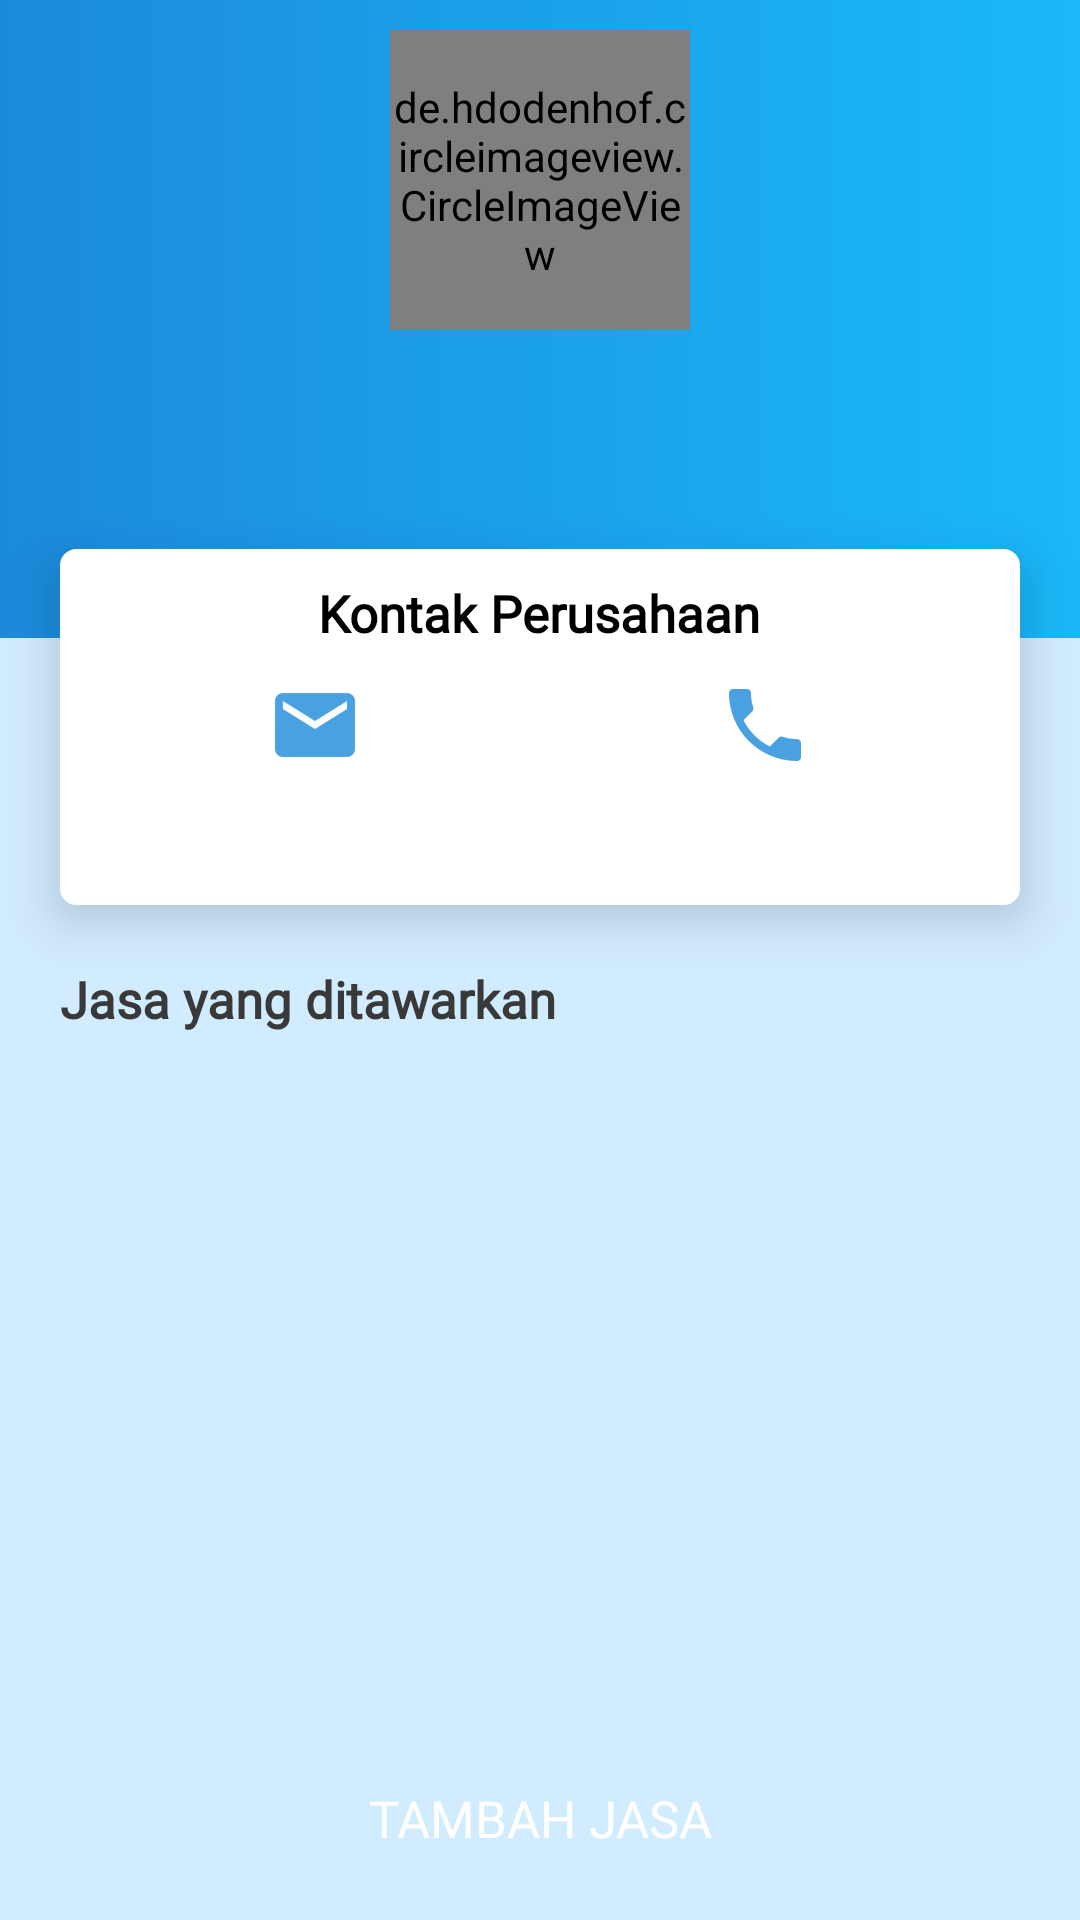

Reconstruct the res/layout file that produces this screen, plus the resources it refers to.
<!-- AndroidManifest.xml: application theme Theme.CustomBlue.NoActionBar -->
<!-- res/layout/act_profile_perusahaan.xml -->
<?xml version="1.0" encoding="utf-8"?>
<RelativeLayout xmlns:android="http://schemas.android.com/apk/res/android"
    xmlns:app="http://schemas.android.com/apk/res-auto"
    xmlns:tools="http://schemas.android.com/tools"
    android:layout_width="match_parent"
    android:layout_height="match_parent"
    android:background="@color/putihGelap6"
    tools:context="com.exomatik.carijasa.Perusahaan.ProfilePerusahaanAct">

    <RelativeLayout
        android:layout_width="match_parent"
        android:layout_height="match_parent">

        <RelativeLayout
            android:id="@+id/rl_top"
            android:layout_width="match_parent"
            android:layout_height="wrap_content"
            android:background="@drawable/border_box_gradient_blue"
            android:padding="@dimen/margin_standard">

            <de.hdodenhof.circleimageview.CircleImageView
                android:id="@+id/img_user"
                android:layout_width="@dimen/width100"
                android:layout_height="@dimen/width100"
                android:layout_centerHorizontal="true"
                android:src="@drawable/logo2" />

            <ImageButton
                android:id="@+id/btn_logout"
                android:layout_width="@dimen/width40"
                android:layout_height="@dimen/width40"
                android:layout_marginRight="@dimen/margin_small"
                android:layout_marginTop="@dimen/margin_standard"
                android:layout_toLeftOf="@+id/btn_edit"
                android:background="@drawable/btn_transparent_circle_gray"
                android:scaleType="centerCrop"
                android:src="@drawable/log_out" />

            <ImageButton
                android:id="@+id/btn_edit"
                android:layout_width="@dimen/width40"
                android:layout_height="@dimen/width40"
                android:layout_alignParentRight="true"
                android:layout_marginRight="@dimen/margin_small"
                android:layout_marginTop="@dimen/margin_standard"
                android:background="@drawable/btn_transparent_circle_gray"
                android:src="@drawable/ic_edit_white" />

            <TextView
                android:id="@+id/text_nama"
                android:layout_width="wrap_content"
                android:layout_height="wrap_content"
                android:layout_below="@+id/img_user"
                android:layout_centerHorizontal="true"
                android:layout_marginTop="@dimen/margin_small"
                android:fontFamily="@font/roboto_regular"
                android:textColor="@color/putih"
                android:textSize="@dimen/title_font"
                android:textStyle="bold" />

            <LinearLayout
                android:layout_width="wrap_content"
                android:layout_height="wrap_content"
                android:layout_below="@+id/text_nama"
                android:layout_centerHorizontal="true"
                android:layout_marginBottom="@dimen/width40"
                android:layout_marginTop="@dimen/margin_small"
                android:orientation="horizontal">

                <ImageView
                    android:layout_width="@dimen/margin_big"
                    android:layout_height="@dimen/margin_big"
                    android:layout_gravity="center"
                    android:layout_marginRight="@dimen/margin_small"
                    android:src="@drawable/ic_location_white" />

                <TextView
                    android:id="@+id/text_alamat"
                    android:layout_width="wrap_content"
                    android:layout_height="wrap_content"
                    android:layout_gravity="center"
                    android:fontFamily="@font/roboto_regular"
                    android:textColor="@color/putihGelap1"
                    android:textSize="@dimen/text_font" />
            </LinearLayout>
        </RelativeLayout>

        <RelativeLayout
            android:id="@+id/rl_center"
            android:layout_width="match_parent"
            android:layout_height="wrap_content"
            android:layout_below="@+id/rl_top"
            android:layout_marginLeft="@dimen/margin_big"
            android:layout_marginRight="@dimen/margin_big"
            android:layout_marginTop="-30dp"
            android:background="@drawable/border_rl_white"
            android:elevation="@dimen/margin_standard"
            android:orientation="vertical"
            android:padding="@dimen/margin_standard">

            <TextView
                android:id="@+id/text_kontak"
                android:layout_width="wrap_content"
                android:layout_height="wrap_content"
                android:layout_centerHorizontal="true"
                android:fontFamily="@font/open_sans"
                android:text="@string/text_kontak_company"
                android:textColor="@color/hitam"
                android:textSize="@dimen/title_font"
                android:textStyle="bold" />

            <LinearLayout
                android:layout_width="match_parent"
                android:layout_height="wrap_content"
                android:orientation="horizontal"
                android:layout_below="@+id/text_kontak"
                android:layout_marginTop="@dimen/margin_standard"
                >

                <LinearLayout
                    android:layout_width="0dp"
                    android:layout_height="wrap_content"
                    android:layout_weight="0.5"
                    android:orientation="vertical"
                    android:gravity="center"
                    >

                    <ImageButton
                        android:layout_width="wrap_content"
                        android:layout_height="wrap_content"
                        android:src="@drawable/ic_email_blue"
                        android:id="@+id/btnMail"
                        android:background="@drawable/btn_transparent_circle_gray"
                        />

                    <TextView
                        android:id="@+id/text_phone"
                        android:layout_width="wrap_content"
                        android:layout_height="wrap_content"
                        android:layout_marginBottom="@dimen/margin_small"
                        android:layout_marginTop="@dimen/margin_standard"
                        android:fontFamily="@font/open_sans"
                        android:textColor="@color/putihGelap3"
                        android:textAlignment="center"
                        android:textSize="@dimen/text_font" />
                </LinearLayout>

                <LinearLayout
                    android:layout_width="0dp"
                    android:layout_height="wrap_content"
                    android:layout_weight="0.5"
                    android:orientation="vertical"
                    android:gravity="center"
                    >

                    <ImageButton
                        android:layout_width="wrap_content"
                        android:layout_height="wrap_content"
                        android:src="@drawable/ic_phone_blue"
                        android:id="@+id/btnTelfon"
                        android:background="@drawable/btn_transparent_circle_gray"
                        />

                    <TextView
                        android:id="@+id/text_email"
                        android:layout_width="wrap_content"
                        android:layout_height="wrap_content"
                        android:layout_marginBottom="@dimen/margin_small"
                        android:layout_marginTop="@dimen/margin_standard"
                        android:fontFamily="@font/open_sans"
                        android:textColor="@color/putihGelap3"
                        android:textSize="@dimen/text_font"
                        android:textAlignment="center"
                        />
                </LinearLayout>
            </LinearLayout>

        </RelativeLayout>

        <TextView
            android:id="@+id/text_jasa"
            android:layout_width="wrap_content"
            android:layout_height="wrap_content"
            android:layout_below="@+id/rl_center"
            android:layout_marginLeft="@dimen/margin_big"
            android:layout_marginTop="@dimen/margin_big"
            android:fontFamily="@font/open_sans"
            android:text="@string/jasa_ditawarkan"
            android:textColor="@color/hitamGray"
            android:textSize="@dimen/title_font"
            android:textStyle="bold" />

        <androidx.recyclerview.widget.RecyclerView
            android:id="@+id/rc_jasa"
            android:layout_width="match_parent"
            android:layout_height="wrap_content"
            android:layout_below="@+id/text_jasa"
            android:layout_marginLeft="@dimen/margin_big"
            android:layout_marginRight="@dimen/margin_big"
            android:layout_marginTop="@dimen/margin_standard">

        </androidx.recyclerview.widget.RecyclerView>

        <TextView
            android:layout_width="wrap_content"
            android:layout_height="wrap_content"
            android:text="Anda belum mempunyai jasa untuk ditawarkan"
            android:textColor="@color/hitam"
            android:textSize="@dimen/text_font"
            android:fontFamily="@font/open_sans"
            android:id="@+id/text_nothing"
            android:layout_below="@+id/text_jasa"
            android:layout_centerHorizontal="true"
            android:layout_marginTop="@dimen/margin_standard"
            android:visibility="gone"
            />

        <Button
            android:layout_width="match_parent"
            android:layout_height="wrap_content"
            android:layout_alignParentBottom="true"
            android:id="@+id/btn_tambah"
            android:layout_marginRight="@dimen/width30"
            android:layout_marginLeft="@dimen/width30"
            android:layout_marginBottom="@dimen/margin_standard"
            android:text="@string/text_tambah_jasa"
            android:textColor="@color/putih"
            android:textSize="@dimen/title_font"
            android:fontFamily="@font/open_sans"
            android:background="@drawable/btn_gradient_blue_rounded"
            />
    </RelativeLayout>

</RelativeLayout>
<!-- resources referenced by this layout -->
<resources>
  <color name="hitam">#ff000000</color>
  <color name="hitamGray">#ff393939</color>
  <color name="putih">#ffffffff</color>
  <color name="putihGelap1">#ffdfdfdf</color>
  <color name="putihGelap3">#5a5b5a</color>
  <color name="putihGelap6">#d2ecff</color>
  <dimen name="margin_big">20.0dip</dimen>
  <dimen name="margin_small">5.0dip</dimen>
  <dimen name="margin_standard">10.0dip</dimen>
  <dimen name="text_font">14.0sp</dimen>
  <dimen name="title_font">17.0sp</dimen>
  <dimen name="width100">100dp</dimen>
  <dimen name="width30">30dp</dimen>
  <dimen name="width40">40dp</dimen>
  <!-- drawable border_box_gradient_blue (drawable) -->
  <?xml version="1.0" encoding="utf-8"?>
  <shape xmlns:android="http://schemas.android.com/apk/res/android">
      <gradient android:startColor="@color/blue2"
          android:endColor="@color/blue3">
      </gradient>
  </shape>
  <!-- drawable border_rl_white (drawable) -->
  <?xml version="1.0" encoding="utf-8"?>
  <shape xmlns:android="http://schemas.android.com/apk/res/android">
      <corners android:radius="@dimen/margin_small">
      </corners>
  
      <solid n1:color="@color/putih"
          xmlns:n1="http://schemas.android.com/apk/res/android" />
      <stroke n2:width="1.0dip" n2:color="@color/putih"
          xmlns:n2="http://schemas.android.com/apk/res/android" />
  </shape>
  <!-- drawable btn_transparent_circle_gray (drawable) -->
  <?xml version="1.0" encoding="utf-8"?>
  <selector xmlns:android="http://schemas.android.com/apk/res/android">
      <item android:state_focused="true" android:state_pressed="true"
          android:drawable="@drawable/border_circle_gray" />
      <item android:state_focused="false" android:state_pressed="true"
          android:drawable="@drawable/border_circle_gray" />
      <item android:drawable="@android:color/transparent" />
  </selector>
  <!-- drawable ic_email_blue: png bitmap (drawable-hdpi, 731 bytes) -->
  <!-- drawable ic_phone_blue: png bitmap (drawable-hdpi, 683 bytes) -->
  <!-- drawable logo2: png bitmap (mipmap-xxhdpi, 98139 bytes) -->
  <string name="jasa_ditawarkan">Jasa yang ditawarkan</string>
  <string name="text_kontak_company">Kontak Perusahaan</string>
  <string name="text_tambah_jasa">Tambah Jasa</string>
  <style name="Theme.CustomBlue.NoActionBar" parent="Theme.Design.NoActionBar">
          <item name="colorAccent">@color/blue2</item>
          <item name="android:colorForeground">@android:color/black</item>
      </style>
  <color name="blue2">#1c8adb</color>
  <color name="blue3">#ff1ab8f9</color>
  <!-- drawable border_circle_gray (drawable) -->
  <?xml version="1.0" encoding="utf-8"?>
  <shape xmlns:android="http://schemas.android.com/apk/res/android">
      <corners android:radius="@dimen/width30">
      </corners>
  
      <solid n1:color="@color/putihGelap2"
          xmlns:n1="http://schemas.android.com/apk/res/android" />
      <stroke n2:width="1.0dip" n2:color="@color/putihGelap2"
          xmlns:n2="http://schemas.android.com/apk/res/android" />
  </shape>
  <color name="putihGelap2">#ff858685</color>
</resources>
